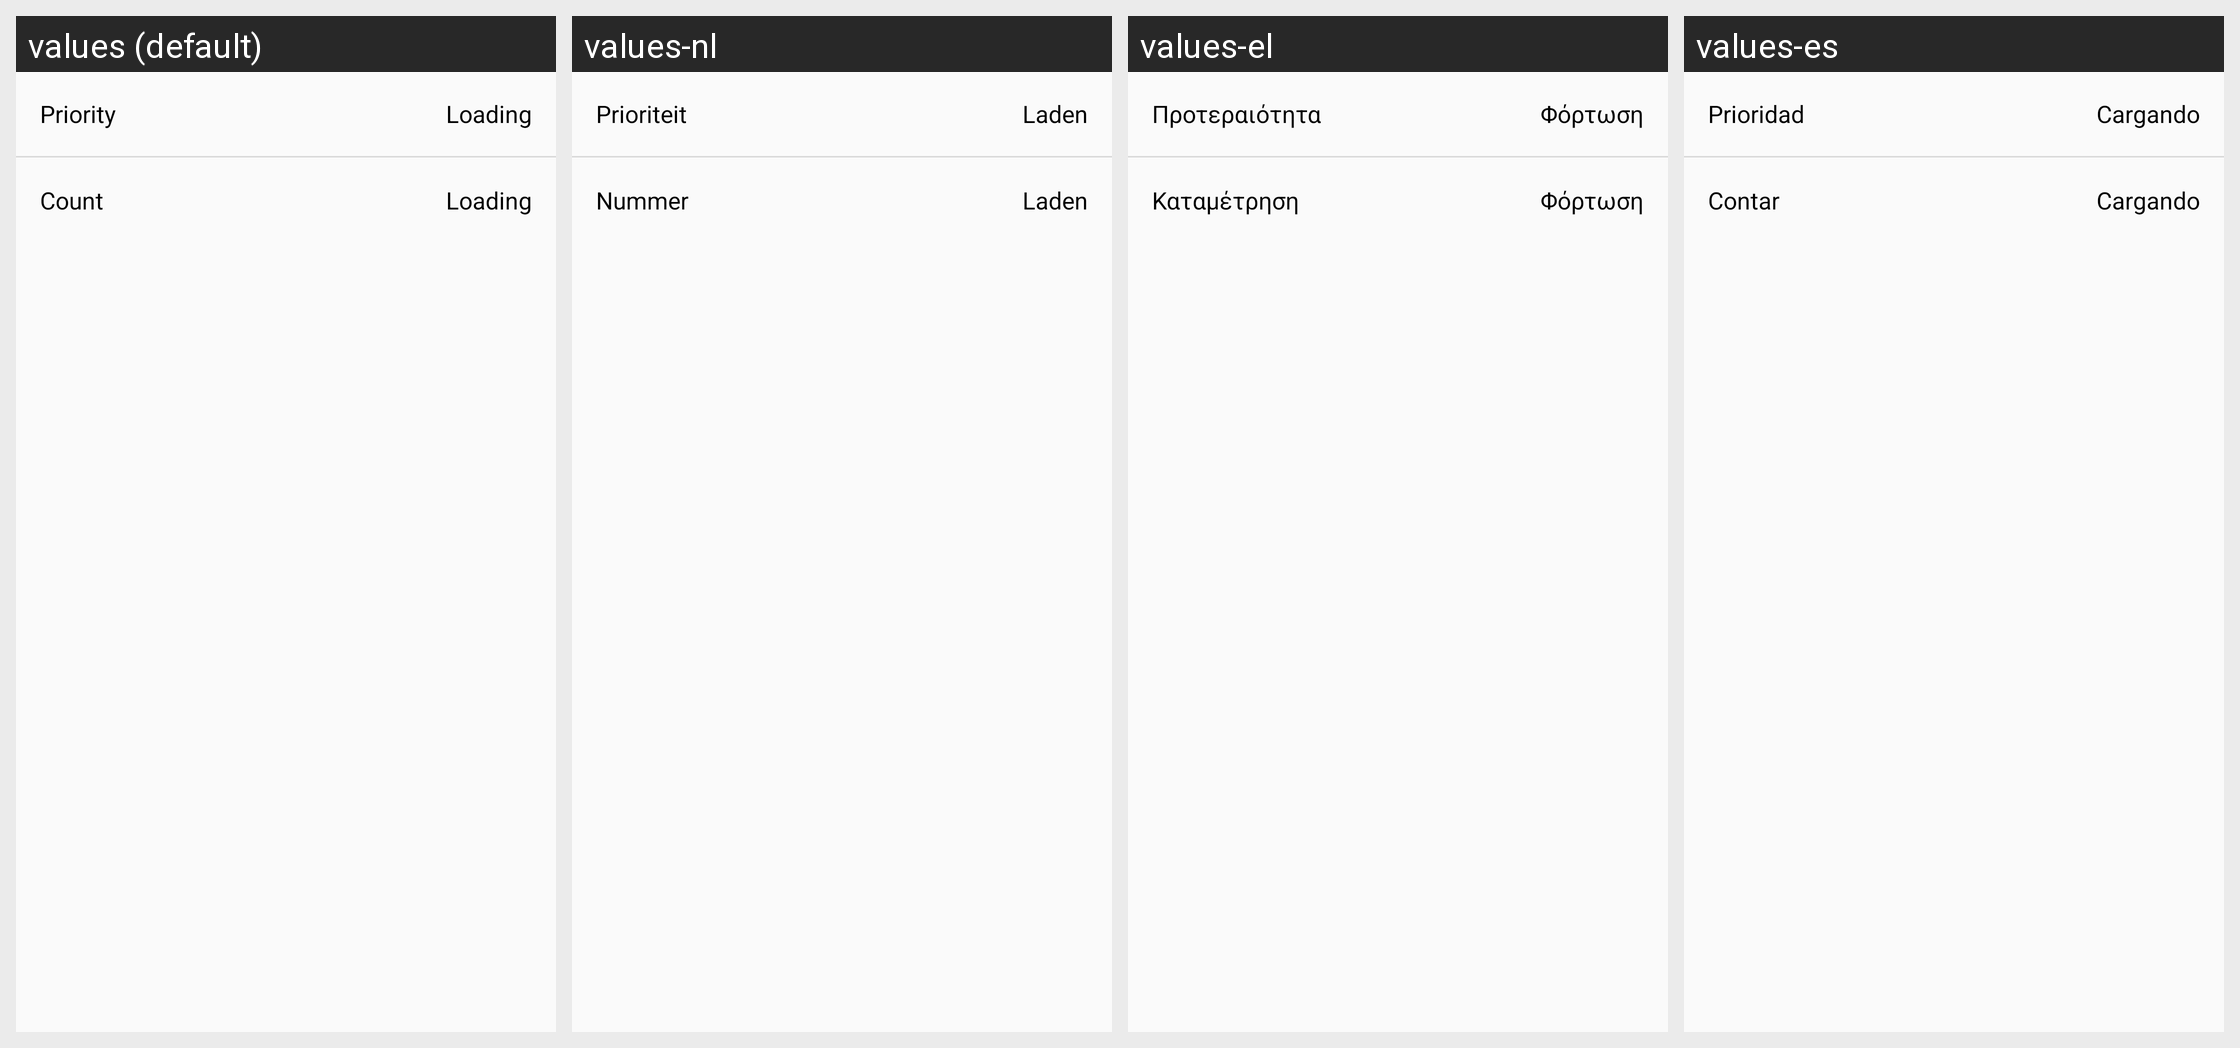

Strings drawn on this Android screen and how each of the app's shown locales translates them:
Android screen res/layout/card_detailview_personal_rewatch.xml rendered under 4 locales, left to right: values (default), values-nl, values-el, values-es. Device: Nexus 5 (rendered at 1080×1920; each locale shown at half size, 540×960, under a caption strip naming it); theme AtarashiiLightBg.
Other locales in the repository, not shown: values-ar, values-de, values-fr, values-he, values-it, values-iw, values-ja, values-lv-rLV, values-pl, values-pt-rBR, values-pt-rPT, values-ru, values-tr.
Strings drawn on this screen, with the default value and each locale's value (text and hints the layout hard-codes, and strings that could not be matched under every locale, appear in the picture but are not listed):

card_content_rewatch_priority
  values: Priority
  values-nl: Prioriteit
  values-el: Προτεραιότητα
  values-es: Prioridad

layout_card_loading
  values: Loading
  values-nl: Laden
  values-el: Φόρτωση
  values-es: Cargando

card_content_count
  values: Count
  values-nl: Nummer
  values-el: Καταμέτρηση
  values-es: Contar
